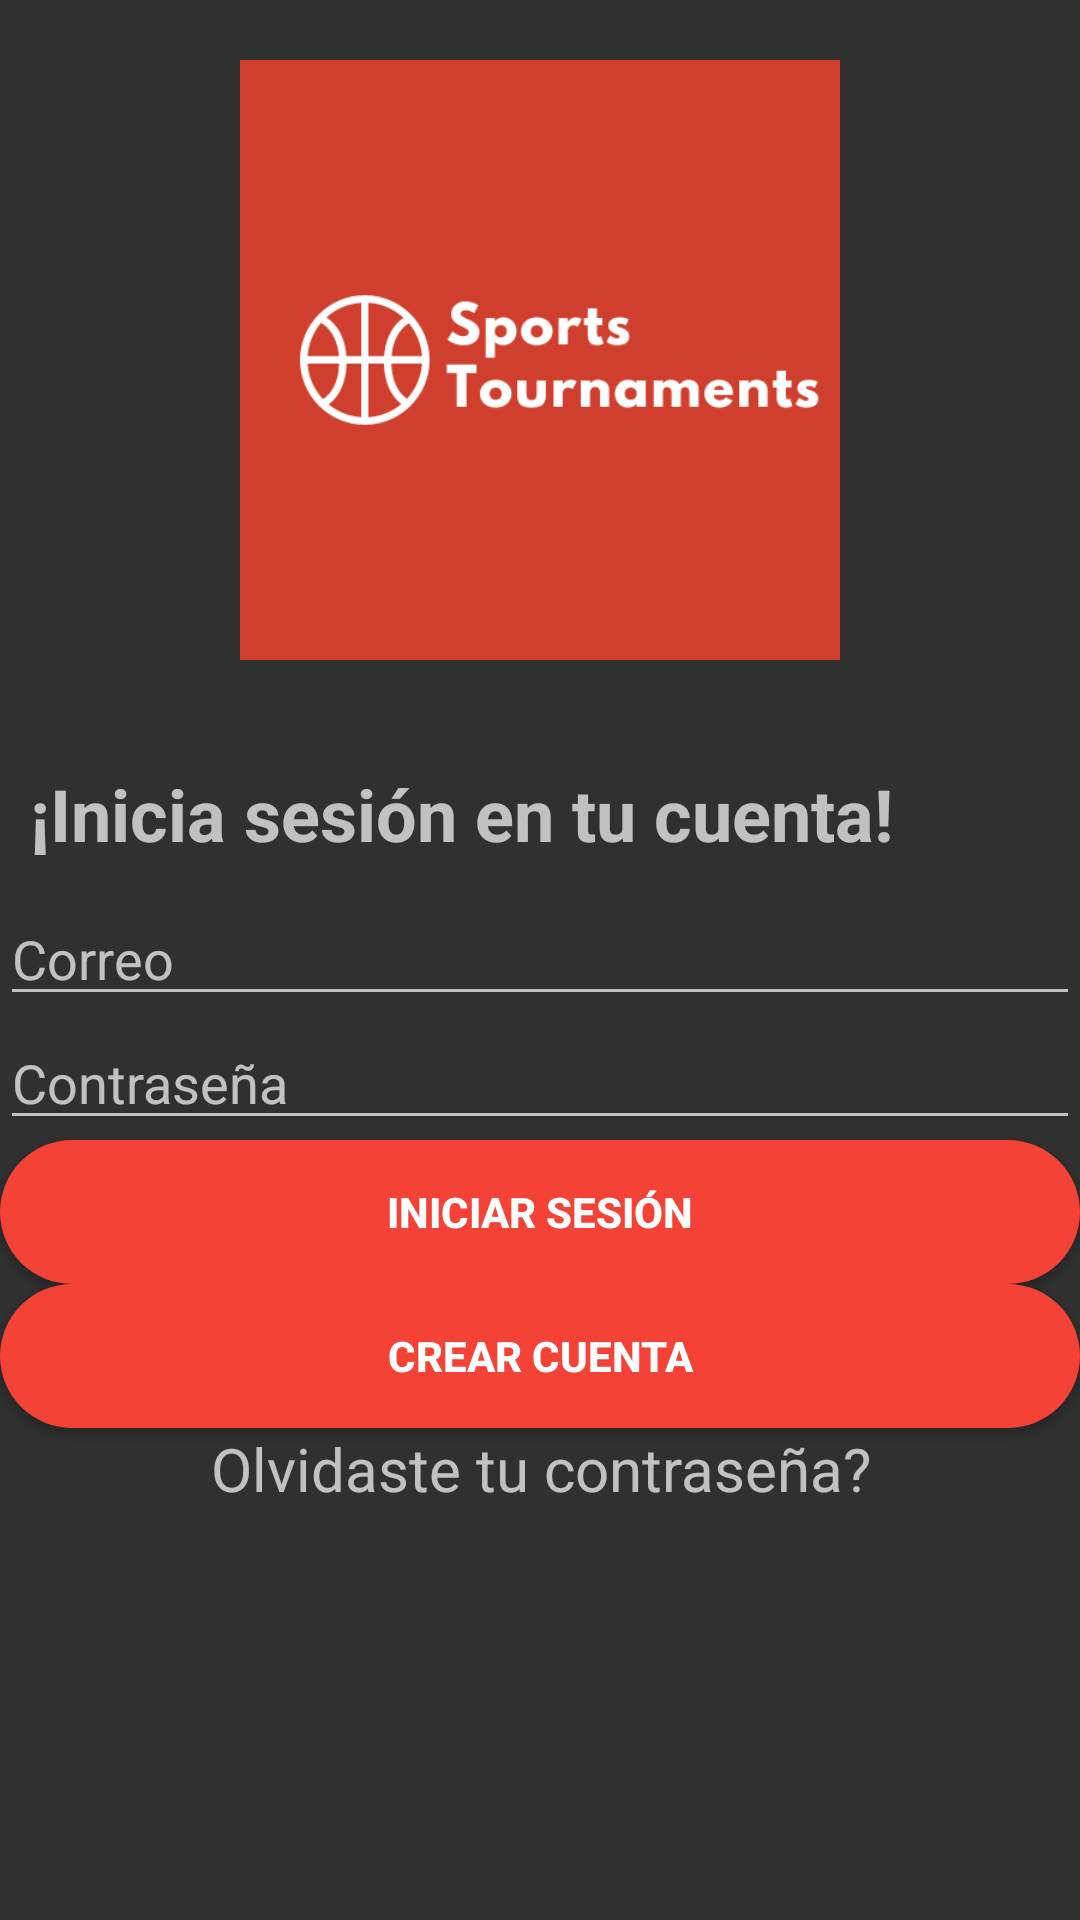

Android layout source for this screen:
<!-- AndroidManifest.xml: activity theme Theme.AppCompat -->
<!-- res/layout/activity_main.xml -->
<?xml version="1.0" encoding="utf-8"?>
<LinearLayout xmlns:android="http://schemas.android.com/apk/res/android"
    xmlns:tools="http://schemas.android.com/tools"
    android:layout_width="match_parent"
    android:layout_height="match_parent"
    android:orientation="vertical"
    tools:ignore="ExtraText">

    <ImageView
        android:layout_width="200dp"
        android:layout_height="200dp"
        android:src="@drawable/sports_tournaments_logo"
        android:layout_gravity="center"
        android:layout_marginTop="20dp"
        android:layout_marginBottom="25dp"
        android:scaleType="centerCrop" />

    <TextView
        android:layout_width="wrap_content"
        android:layout_height="wrap_content"
        android:text="¡Inicia sesión en tu cuenta!"
        android:gravity="start"
        android:textSize="24sp"
        android:textStyle="bold"
        android:layout_margin="10dp"
        android:layout_marginBottom="16dp"/>

    <EditText
        android:id="@+id/etEmail"
        style="@style/viewCustom"
        android:layout_width="match_parent"
        android:layout_height="wrap_content"
        android:hint="@string/email"
        android:inputType="textEmailAddress"/>

    <EditText
        android:id="@+id/etPassword"
        style="@style/viewCustom"
        android:layout_width="match_parent"
        android:layout_height="wrap_content"
        android:hint="@string/password"
        android:inputType="textPassword" />

    <Button
        android:id="@+id/btnLogin"
        style="@style/viewCustom"
        android:layout_width="match_parent"
        android:layout_height="wrap_content"
        android:background="@drawable/rounded_button"
        android:text="@string/login"
        android:textColor="@android:color/white"
        android:textStyle="bold"
        android:onClick="iniciarSesion" />

    <Button
        android:id="@+id/create"
        style="@style/viewCustom"
        android:layout_width="match_parent"
        android:layout_height="wrap_content"
        android:text="@string/create"
        android:background="@drawable/rounded_button"
        android:textColor="@android:color/white"
        android:textStyle="bold"
        android:onClick="registrar" />

    <TextView
        android:id="@+id/txtForgotPassword"
        style="@style/viewCustom"
        android:layout_width="match_parent"
        android:layout_height="wrap_content"
        android:gravity="center_horizontal"
        android:onClick="olvidoPassword"
        android:text="@string/forgotPassword"
        android:textSize="20sp" />

</LinearLayout>
<!-- resources referenced by this layout -->
<resources>
  <!-- drawable rounded_button (drawable) -->
  <?xml version="1.0" encoding="utf-8"?>
  <shape xmlns:android="http://schemas.android.com/apk/res/android"
      android:shape="rectangle">
      <corners android:radius="50dp" />
      <solid android:color="@color/colorBotonRegistro" />
  </shape>
  <!-- drawable sports_tournaments_logo: png bitmap (drawable, 16147 bytes) -->
  <string name="create">Crear cuenta</string>
  <string name="email">Correo</string>
  <string name="forgotPassword">Olvidaste tu contraseña?</string>
  <string name="login">Iniciar sesión</string>
  <string name="password">Contraseña</string>
  <color name="colorBotonRegistro">#F44336</color>
</resources>
